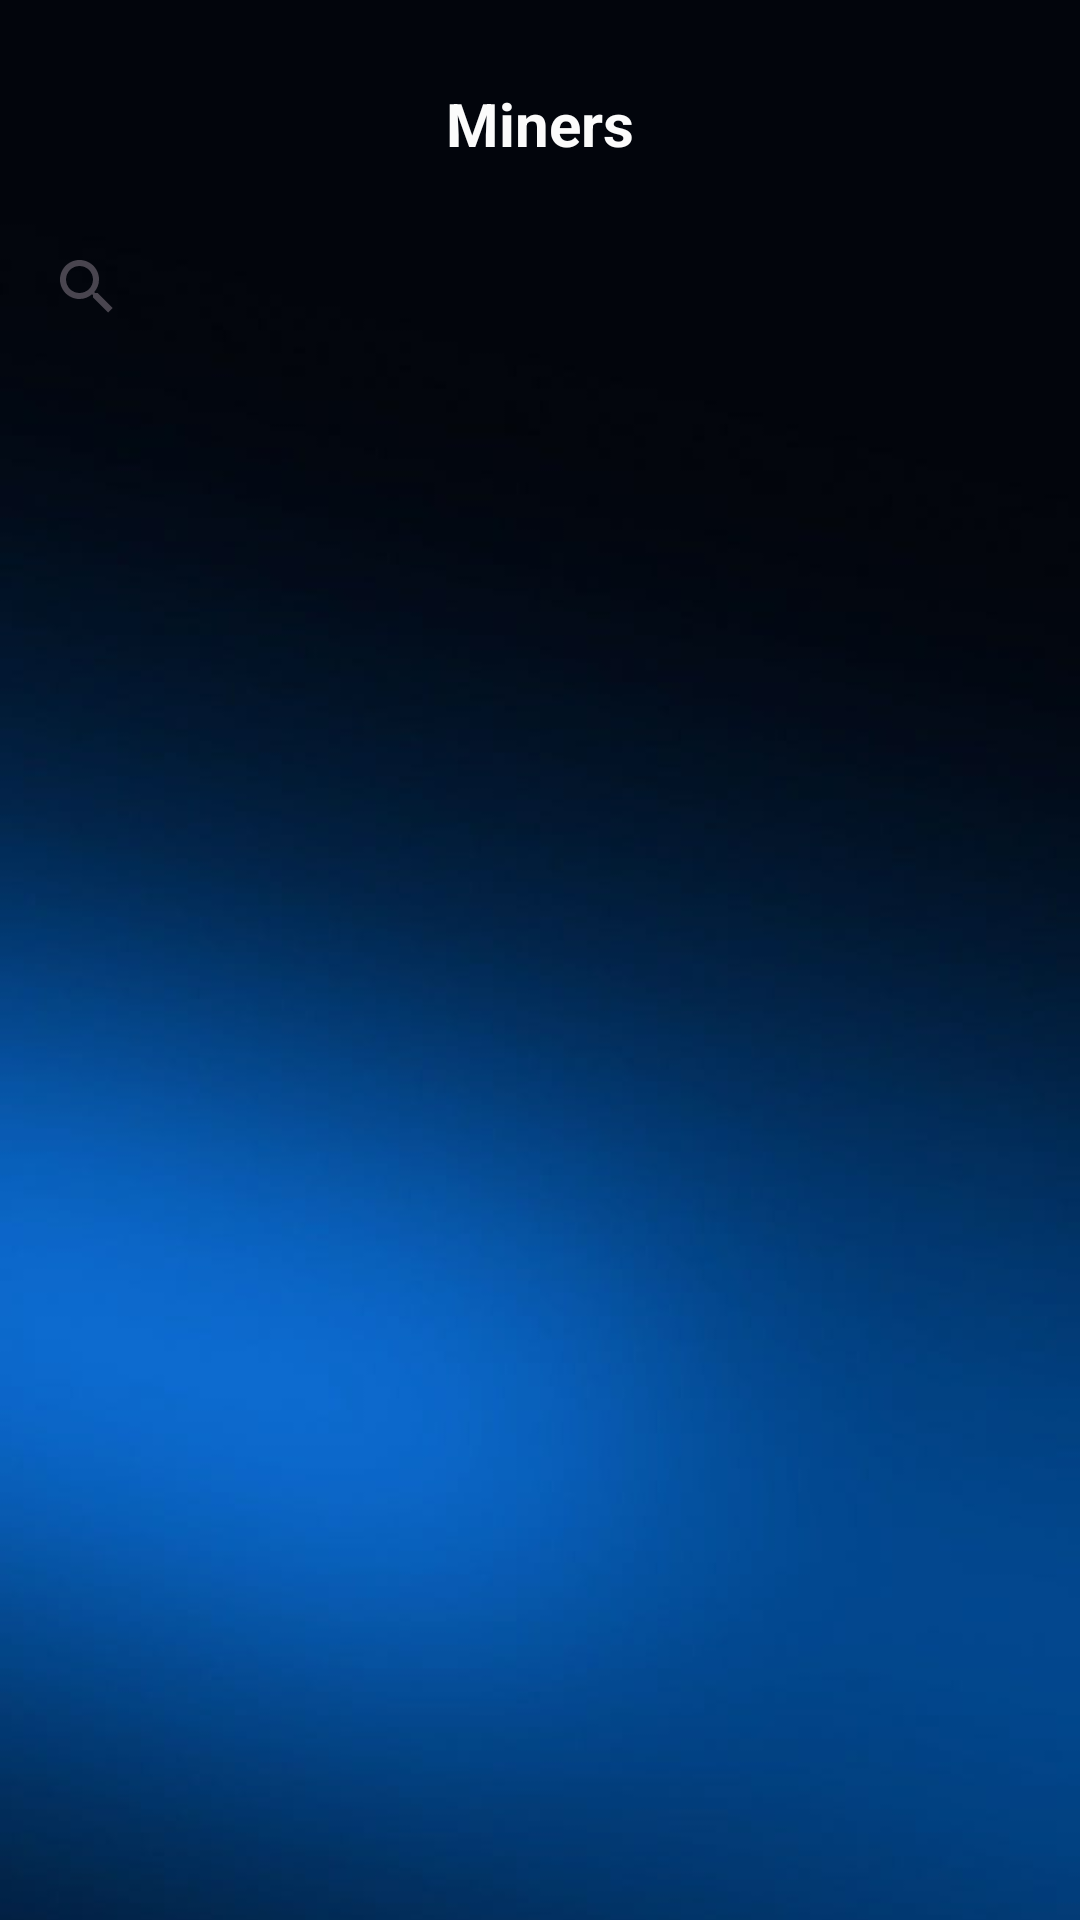

Here is an Android app screen rendered from its layout file. Give the layout XML and the strings, colors and styles it references.
<!-- AndroidManifest.xml: application theme Theme.GemLink -->
<!-- res/layout/activity_miners.xml -->
<?xml version="1.0" encoding="utf-8"?>
<androidx.constraintlayout.widget.ConstraintLayout xmlns:android="http://schemas.android.com/apk/res/android"
    xmlns:app="http://schemas.android.com/apk/res-auto"
    xmlns:tools="http://schemas.android.com/tools"
    android:id="@+id/main"
    android:layout_width="match_parent"
    android:layout_height="match_parent"
    tools:context=".Miners">

    
    <ImageView
        android:id="@+id/imageView106"
        android:layout_width="0dp"
        android:layout_height="0dp"
        android:scaleType="centerCrop"
        app:layout_constraintBottom_toBottomOf="parent"
        app:layout_constraintEnd_toEndOf="parent"
        app:layout_constraintStart_toStartOf="parent"
        app:layout_constraintTop_toTopOf="parent"
        app:srcCompat="@drawable/bd" />

    
    <ImageView
        android:id="@+id/iv_back_miners"
        android:layout_width="25dp"
        android:layout_height="25dp"
        app:layout_constraintBottom_toBottomOf="parent"
        app:layout_constraintEnd_toEndOf="parent"
        app:layout_constraintHorizontal_bias="0.082"
        app:layout_constraintStart_toStartOf="parent"
        app:layout_constraintTop_toTopOf="parent"
        app:layout_constraintVertical_bias="0.045"
        app:srcCompat="@drawable/fff" />

    
    <SearchView
        android:id="@+id/searchView_miners"
        android:layout_width="350dp"
        android:layout_height="50dp"
        app:layout_constraintBottom_toBottomOf="parent"
        app:layout_constraintEnd_toEndOf="parent"
        app:layout_constraintHorizontal_bias="0.491"
        app:layout_constraintStart_toStartOf="parent"
        app:layout_constraintTop_toTopOf="parent"
        app:layout_constraintVertical_bias="0.12" />

    
    <androidx.recyclerview.widget.RecyclerView
        android:id="@+id/recyclerView_miners"
        android:layout_width="0dp"
        android:layout_height="0dp"
        android:padding="8dp"
        android:clipToPadding="false"
        app:layout_constraintBottom_toBottomOf="parent"
        app:layout_constraintEnd_toEndOf="parent"
        app:layout_constraintStart_toStartOf="parent"
        app:layout_constraintTop_toBottomOf="@+id/searchView_miners"
        app:layout_constraintVertical_bias="0.0" />

    <TextView
        android:id="@+id/textView119"
        android:layout_width="wrap_content"
        android:layout_height="wrap_content"
        android:text="Miners"
        android:textColor="#FBFBFB"
        android:textSize="20sp"
        android:textStyle="bold"
        app:layout_constraintBottom_toBottomOf="parent"
        app:layout_constraintEnd_toEndOf="parent"
        app:layout_constraintStart_toStartOf="parent"
        app:layout_constraintTop_toTopOf="parent"
        app:layout_constraintVertical_bias="0.045" />

</androidx.constraintlayout.widget.ConstraintLayout>
<!-- resources referenced by this layout -->
<resources>
  <!-- drawable bd: jpg bitmap (drawable, 17751 bytes) -->
  <style name="Theme.GemLink" parent="Theme.Material3.DayNight.NoActionBar">
          
          <item name="colorPrimary">@color/purple_500</item>
          <item name="colorPrimaryVariant">@color/purple_700</item>
          <item name="colorOnPrimary">@color/white</item>
          
          <item name="colorSecondary">@color/teal_200</item>
          <item name="colorSecondaryVariant">@color/teal_700</item>
          <item name="colorOnSecondary">@color/black</item>
          
          <item name="android:statusBarColor">?attr/colorPrimaryVariant</item>
          
      </style>
  <color name="purple_500">#FF6200EE</color>
  <color name="purple_700">#FF3700B3</color>
  <color name="white">#FFFFFFFF</color>
  <color name="teal_200">#FF03DAC5</color>
  <color name="teal_700">#FF018786</color>
  <color name="black">#FF000000</color>
</resources>
